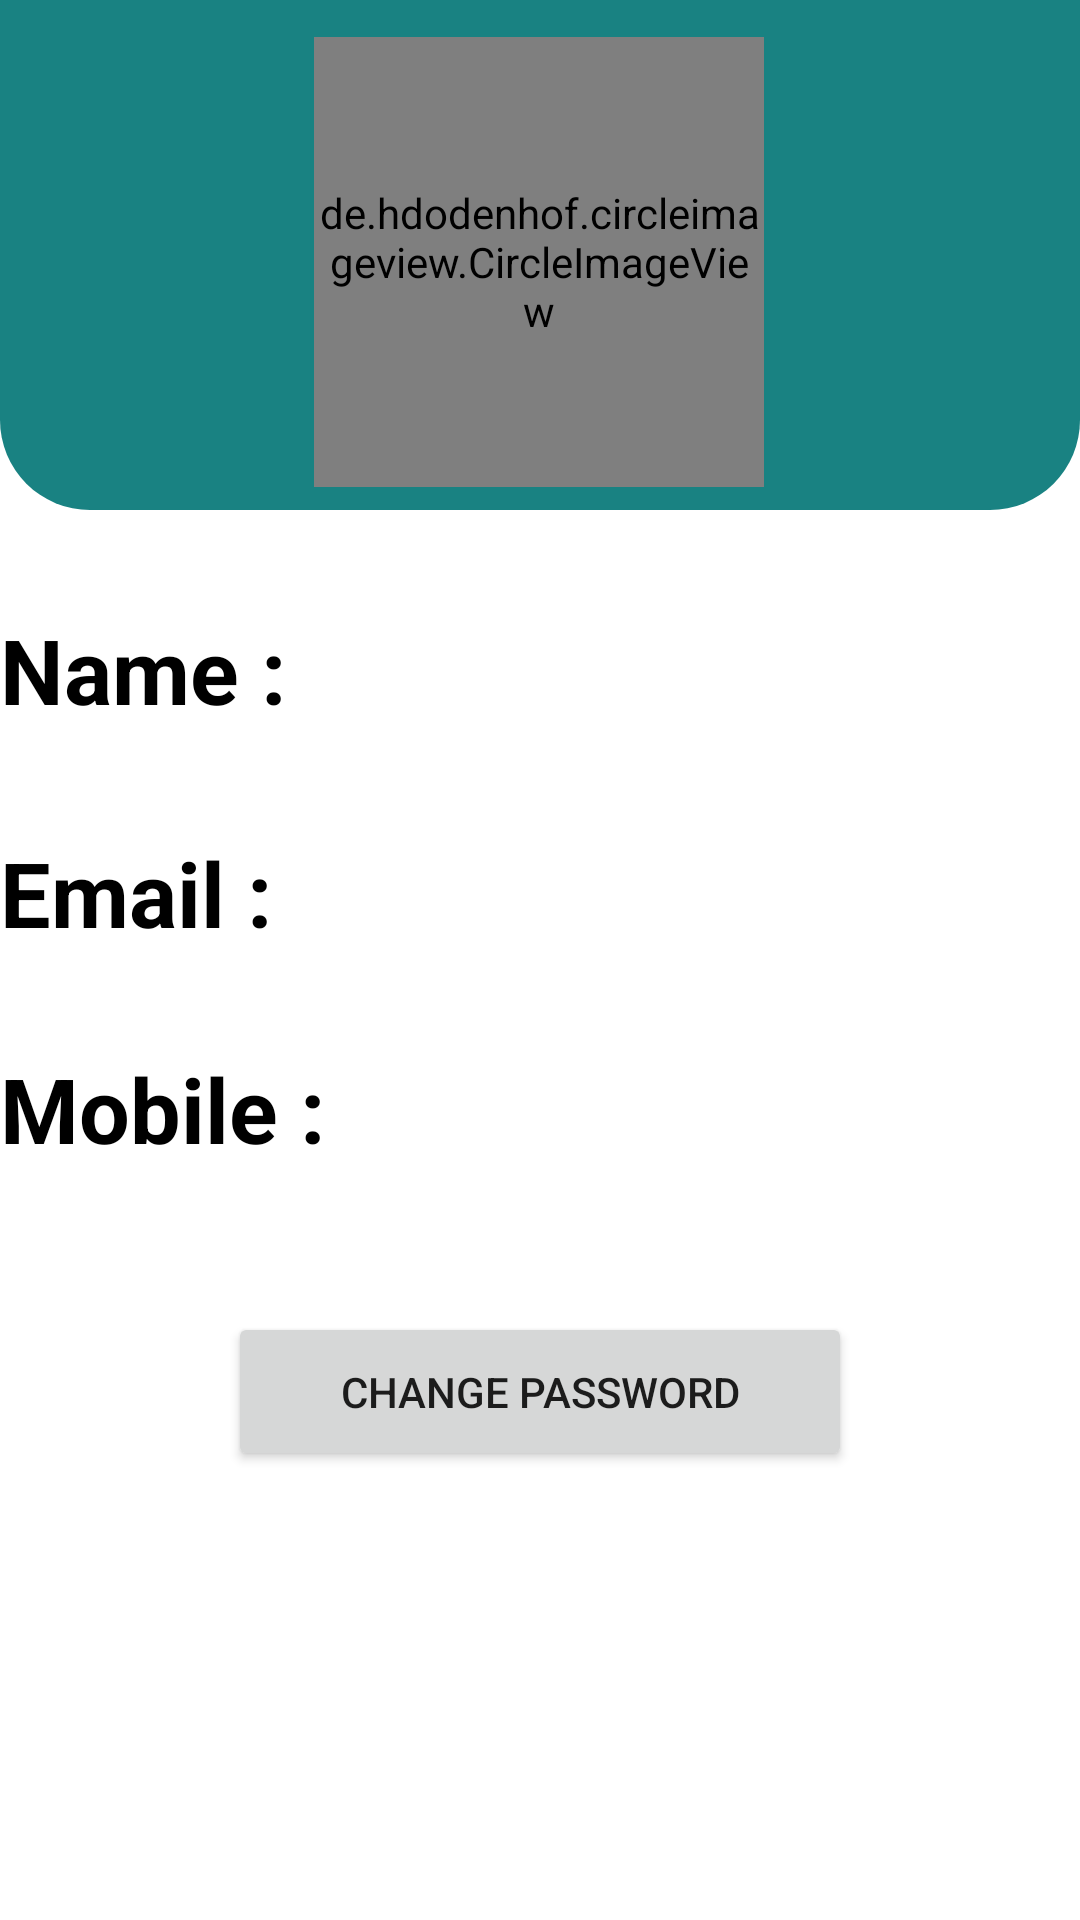

Android layout source for this screen:
<!-- AndroidManifest.xml: application theme Theme.Project8 -->
<!-- res/layout/activity_profile.xml -->
<?xml version="1.0" encoding="utf-8"?>
<androidx.constraintlayout.widget.ConstraintLayout xmlns:android="http://schemas.android.com/apk/res/android"
    xmlns:app="http://schemas.android.com/apk/res-auto"
    xmlns:tools="http://schemas.android.com/tools"
    android:layout_width="match_parent"
    android:layout_height="match_parent"
    tools:context=".Profile">


    <View
        android:id="@+id/view"
        android:layout_width="match_parent"
        android:layout_height="170dp"
        android:background="@drawable/top_color"
        app:layout_constraintBottom_toBottomOf="parent"
        app:layout_constraintEnd_toEndOf="parent"
        app:layout_constraintHorizontal_bias="0.0"
        app:layout_constraintLeft_toLeftOf="parent"
        app:layout_constraintRight_toRightOf="parent"
        app:layout_constraintStart_toStartOf="parent"
        app:layout_constraintTop_toTopOf="parent"
        app:layout_constraintVertical_bias="0.0" />

    <de.hdodenhof.circleimageview.CircleImageView
        android:id="@+id/dp"
        android:layout_width="150dp"
        android:layout_height="150dp"
        android:src="@drawable/profile_photo"
        app:civ_border_color="@color/purple_500"
        app:civ_border_width="2dp"
        app:layout_constraintBottom_toBottomOf="parent"
        app:layout_constraintEnd_toEndOf="parent"
        app:layout_constraintHorizontal_bias="0.498"
        app:layout_constraintLeft_toLeftOf="parent"
        app:layout_constraintRight_toRightOf="parent"
        app:layout_constraintStart_toStartOf="parent"
        app:layout_constraintTop_toTopOf="parent"
        app:layout_constraintVertical_bias="0.025" />

    <LinearLayout
        android:layout_width="match_parent"
        android:layout_height="wrap_content"
        android:orientation="horizontal"
        app:layout_constraintBottom_toBottomOf="parent"
        app:layout_constraintHorizontal_bias="0.0"
        app:layout_constraintLeft_toLeftOf="parent"
        app:layout_constraintRight_toRightOf="parent"
        app:layout_constraintTop_toTopOf="parent"
        app:layout_constraintVertical_bias="0.344">

        <TextView
            android:layout_width="120dp"
            android:layout_height="50dp"
            android:text="Name :"
            android:textColor="@color/black"
            android:textSize="30sp"
            android:textStyle="bold" />

        <TextView
            android:id="@+id/fullname"
            android:layout_width="match_parent"
            android:layout_height="match_parent"
            android:textColor="@color/black"
            android:textAlignment="center"
            android:textSize="24sp"
            android:textStyle="bold"
            android:gravity="center_horizontal" />

    </LinearLayout>

    <LinearLayout
        android:layout_width="match_parent"
        android:layout_height="wrap_content"
        android:orientation="horizontal"
        app:layout_constraintBottom_toBottomOf="parent"
        app:layout_constraintEnd_toEndOf="parent"
        app:layout_constraintHorizontal_bias="0.0"
        app:layout_constraintLeft_toLeftOf="parent"
        app:layout_constraintRight_toRightOf="parent"
        app:layout_constraintStart_toStartOf="parent"
        app:layout_constraintTop_toTopOf="parent"
        app:layout_constraintVertical_bias="0.47">

        <TextView
            android:layout_width="120dp"
            android:layout_height="50dp"
            android:text="Email :"
            android:textColor="@color/black"
            android:textSize="30sp"
            android:textStyle="bold"
            app:layout_constraintStart_toStartOf="parent" />

        <TextView
            android:id="@+id/email_ID"
            android:layout_width="match_parent"
            android:layout_height="match_parent"
            android:textColor="@color/black"
            android:textAlignment="center"
            android:textSize="24sp"
            android:textStyle="bold"
            app:layout_constraintStart_toStartOf="parent"
            android:gravity="center_horizontal" />

    </LinearLayout>

    <LinearLayout
        android:layout_width="match_parent"
        android:layout_height="wrap_content"
        android:orientation="horizontal"
        app:layout_constraintBottom_toBottomOf="parent"
        app:layout_constraintEnd_toEndOf="parent"
        app:layout_constraintLeft_toLeftOf="parent"
        app:layout_constraintRight_toRightOf="parent"
        app:layout_constraintTop_toTopOf="parent"
        app:layout_constraintVertical_bias="0.592">

        <TextView
            android:layout_width="120dp"
            android:layout_height="50dp"
            android:text="Mobile :"
            android:textColor="@color/black"
            android:textSize="30sp"
            android:textStyle="bold"
            app:layout_constraintStart_toStartOf="parent" />

        <TextView
            android:id="@+id/mobile_no"
            android:layout_width="match_parent"
            android:layout_height="match_parent"
            android:textColor="@color/black"
            android:textSize="24sp"
            android:textAlignment="center"
            android:textStyle="bold"
            app:layout_constraintStart_toStartOf="parent"
            android:gravity="center_horizontal" />
    </LinearLayout>

    <Button
        android:id="@+id/resetpass"
        android:layout_width="208dp"
        android:layout_height="53dp"
        android:text="Change Password"
        app:layout_constraintBottom_toBottomOf="parent"
        app:layout_constraintEnd_toEndOf="parent"
        app:layout_constraintLeft_toLeftOf="parent"
        app:layout_constraintRight_toRightOf="parent"
        app:layout_constraintStart_toStartOf="parent"
        app:layout_constraintTop_toTopOf="parent"
        app:layout_constraintVertical_bias="0.745" />

    <Button
        android:id="@+id/btnback"
        android:layout_width="45dp"
        android:layout_height="48dp"
        android:layout_marginStart="16dp"
        android:layout_marginLeft="16dp"
        android:background="@drawable/back"
        app:backgroundTint="#000000"
        app:layout_constraintBottom_toBottomOf="parent"
        app:layout_constraintHorizontal_bias="0.043"
        app:layout_constraintLeft_toLeftOf="parent"
        app:layout_constraintRight_toRightOf="parent"
        app:layout_constraintStart_toStartOf="parent"
        app:layout_constraintTop_toTopOf="parent"
        app:layout_constraintVertical_bias="0.022" />
    <ProgressBar
        android:id="@+id/progressBar"
        android:layout_width="wrap_content"
        android:layout_height="wrap_content"
        android:visibility="gone"
        app:layout_constraintLeft_toLeftOf="parent"
        app:layout_constraintRight_toRightOf="parent"
        app:layout_constraintBottom_toBottomOf="parent"
        app:layout_constraintTop_toTopOf="parent" />

</androidx.constraintlayout.widget.ConstraintLayout>
<!-- resources referenced by this layout -->
<resources>
  <color name="black">#FF000000</color>
  <color name="purple_500">#198c8c</color>
  <!-- drawable profile_photo (drawable) -->
  <vector android:height="24dp" android:tint="#448237"
      android:viewportHeight="24" android:viewportWidth="24"
      android:width="24dp" xmlns:android="http://schemas.android.com/apk/res/android">
      <path android:fillColor="@android:color/white" android:pathData="M12,12c2.21,0 4,-1.79 4,-4s-1.79,-4 -4,-4 -4,1.79 -4,4 1.79,4 4,4zM12,14c-2.67,0 -8,1.34 -8,4v2h16v-2c0,-2.66 -5.33,-4 -8,-4z"/>
  </vector>
  <!-- drawable top_color (drawable) -->
  <?xml version="1.0" encoding="utf-8"?>
  <shape xmlns:android="http://schemas.android.com/apk/res/android">
      <solid android:color="#198282"/>
      <corners android:bottomLeftRadius="30sp"
          android:bottomRightRadius="30sp"/>
  
  </shape>
  <style name="Theme.Project8" parent="Theme.MaterialComponents.Light.NoActionBar">
          
          <item name="android:itemBackground">@color/white</item>
          <item name="colorPrimary">@color/purple_500</item>
          <item name="colorPrimaryVariant">@color/purple_700</item>
          <item name="colorOnPrimary">@color/white</item>
          
          <item name="colorSecondary">@color/teal_200</item>
          <item name="colorSecondaryVariant">@color/teal_700</item>
          <item name="colorOnSecondary">@color/black</item>
          
          <item name="android:statusBarColor" tools:targetApi="l">?attr/colorPrimaryVariant</item>
          
      </style>
  <color name="white">#FFFFFFFF</color>
  <color name="purple_700">#198282</color>
  <color name="teal_200">#FF03DAC5</color>
  <color name="teal_700">#FF018786</color>
</resources>
